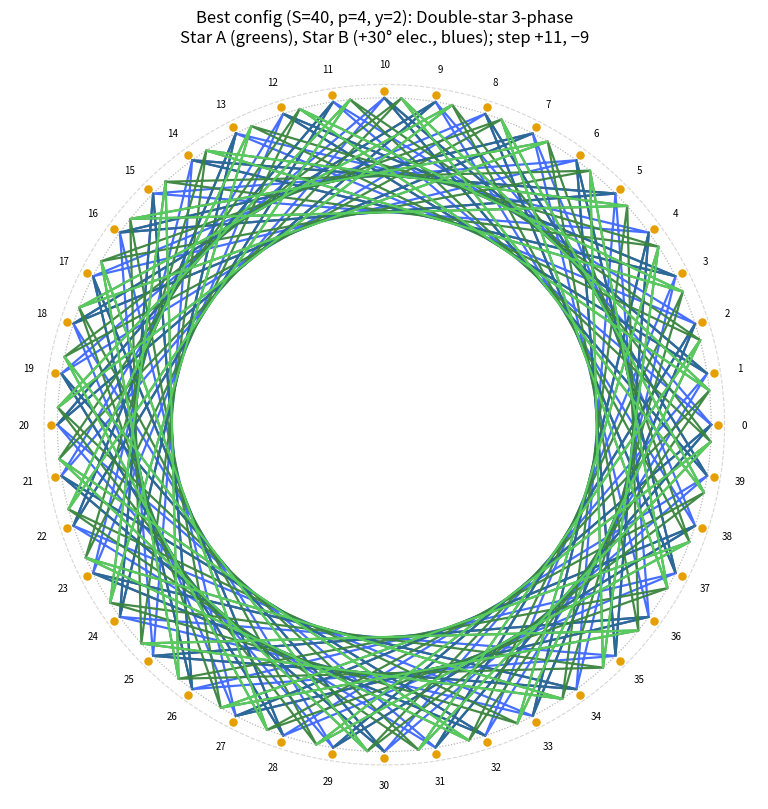

Generate this figure with matplotlib:
# Re-run after reset
import numpy as np
import pandas as pd
import matplotlib.pyplot as plt
from math import pi

# Core parameters
S, p, m, y = 40, 4, 3, 2
alpha_mech = 2*np.pi/S
alpha_e = pi * p / S
alpha_e_deg = np.rad2deg(alpha_e)
gamma = y * alpha_e
gamma_deg = np.rad2deg(gamma)
delta_e_deg = 30.0
mech_shift = np.deg2rad(delta_e_deg / (p/2.0))

angles_mech = np.arange(S) * alpha_mech
angles_elec = np.arange(S) * alpha_e
angles_mech_B = (angles_mech + mech_shift) % (2*np.pi)

R_slots = 1.0
x_slots = R_slots*np.cos(angles_mech)
y_slots = R_slots*np.sin(angles_mech)
R_path_A = 0.98
R_path_B = 0.98

step_forward = 11
step_back = 9
n_segments = 40

def coil_path_indices(start_slot, n_segments=80):
    idx = start_slot
    pts = [idx]
    for k in range(n_segments):
        if k % 2 == 0:
            idx = (idx + step_forward) % S
        else:
            idx = (idx - step_back) % S
        pts.append(idx)
    return np.array(pts, dtype=int)

starts_A = [0, 13, 27]
colors_A = ['#3d67ff', '#314db2', '#2b6b95']
starts_B = starts_A
colors_B = ['#39843d', '#327535', '#5ad060']

fig, ax = plt.subplots(figsize=(8.2, 8.2))
ax.scatter(x_slots, y_slots, s=26, c='#e69f00', zorder=3)
for s in range(S):
    ax.text(1.08*np.cos(angles_mech[s]), 1.08*np.sin(angles_mech[s]),
            f"{s}", fontsize=7, ha='center', va='center')

for s0, c in zip(starts_A, colors_A):
    idxs = coil_path_indices(s0, n_segments=n_segments)
    ax.plot(R_path_A*np.cos(angles_mech[idxs]),
            R_path_A*np.sin(angles_mech[idxs]),
            color=c, linewidth=1.6, alpha=0.95)

for s0, c in zip(starts_B, colors_B):
    idxs = coil_path_indices(s0, n_segments=n_segments)
    ax.plot(R_path_B*np.cos(angles_mech_B[idxs]),
            R_path_B*np.sin(angles_mech_B[idxs]),
            color=c, linewidth=1.6, alpha=0.95)

phi = np.linspace(0, 2*np.pi, 600)
ax.plot(1.02*np.cos(phi), 1.02*np.sin(phi), linestyle='--', linewidth=0.8, alpha=0.6, color='#bdbdbd')
ax.plot(R_path_A*np.cos(phi), R_path_A*np.sin(phi), linestyle=':', linewidth=0.8, alpha=0.5, color='#9e9e9e')
ax.plot(R_path_B*np.cos(phi), R_path_B*np.sin(phi), linestyle=':', linewidth=0.8, alpha=0.5, color='#9e9e9e')

ax.set_aspect('equal', adjustable='box')
ax.axis('off')
ax.set_title("Best config (S=40, p=4, y=2): Double-star 3-phase\nStar A (greens), Star B (+30° elec., blues); step +11, −9")

out_img = "S40_double_star_best.png"
plt.tight_layout()
plt.savefig(out_img, dpi=220, bbox_inches='tight')

# Winding factors
q = S/(p*m)
def kd(nu):
    num = np.sin(0.5*q*nu*alpha_e)
    den = q*np.sin(0.5*nu*alpha_e)
    return num/den

def kp(nu):
    return np.cos(0.5*nu*gamma)

def kw(nu):
    return kp(nu)*kd(nu)

def kw_dbl(nu):
    dbl = 2*np.cos(0.5*np.deg2rad(delta_e_deg)*nu)
    return dbl*kw(nu)

rows = []
for nu in (1,5,7):
    rows.append(dict(
        nu=nu,
        k_p=kp(nu),
        k_d=kd(nu),
        k_w=kw(nu),
        dbl_factor=2*np.cos(0.5*np.deg2rad(delta_e_deg)*nu),
        k_w_dbl=kw_dbl(nu)
    ))
wf_df = pd.DataFrame(rows)

# Slot→phase (sector method)
def phase_from_angle_deg(theta_deg):
    t = theta_deg % 360.0
    sector = int(np.floor(t/120.0))  # 0=A,1=B,2=C
    return ['A','B','C'][sector]

phases_A = [phase_from_angle_deg(np.rad2deg(angles_elec[s])) for s in range(S)]
phases_B = [phase_from_angle_deg((np.rad2deg(angles_elec[s]) + delta_e_deg)) for s in range(S)]

phase_table = pd.DataFrame({
    'slot': np.arange(S, dtype=int),
    'angle_elec_deg': np.round(np.rad2deg(angles_elec), 3),
    'phase_star_A': phases_A,
    'phase_star_B': phases_B
})

# Save artifacts
wf_df.to_csv("S40_winding_factors.csv", index=False)
phase_table.to_csv("S40_slot_phase_table.csv", index=False)